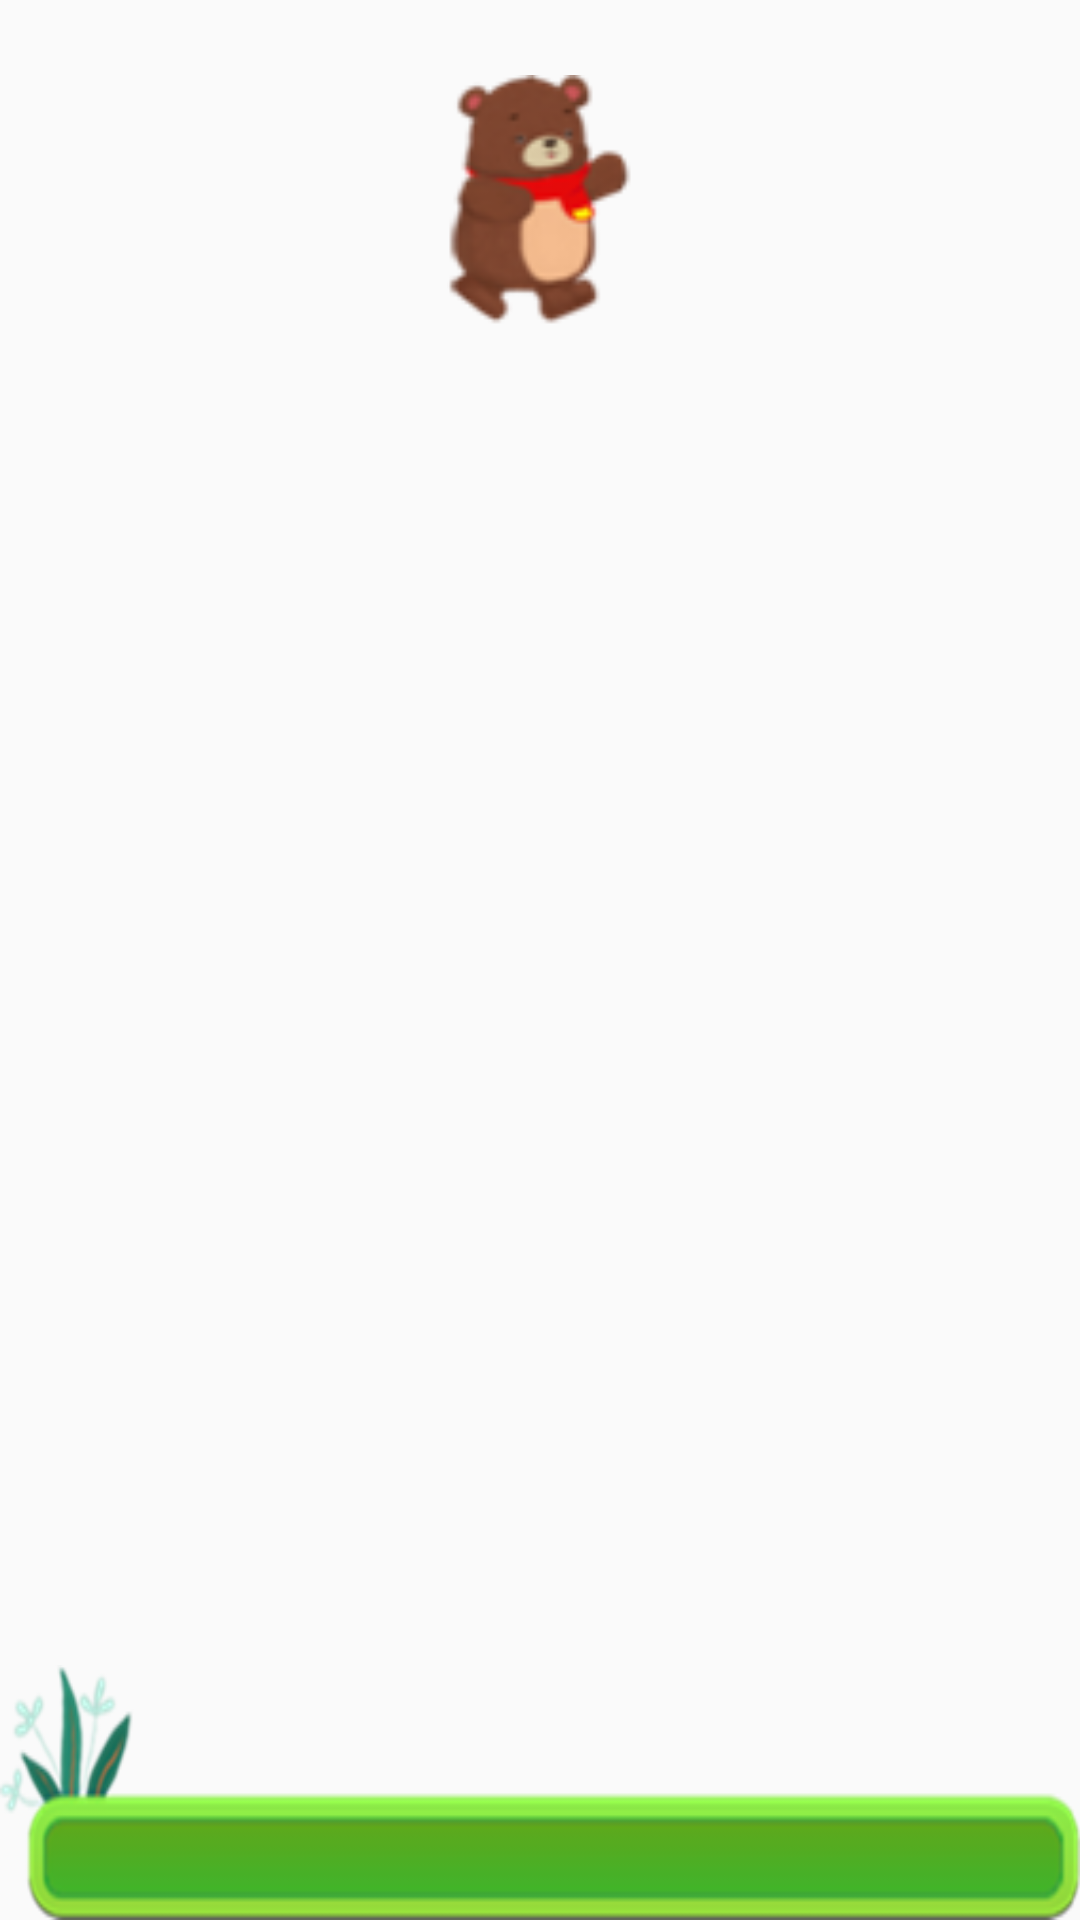

This screen was rendered from an Android layout file. Write that file and the resources it references.
<!-- AndroidManifest.xml: application theme Theme.AppCompat.Light.NoActionBar -->
<!-- res/layout/progress_bar_item.xml -->
<?xml version="1.0" encoding="utf-8"?>

<RelativeLayout xmlns:android="http://schemas.android.com/apk/res/android"
    android:id="@+id/progress_bar_relative_layout"
    android:layout_width="510dp"
    android:layout_height="150dp"
    android:layout_gravity="center">

    <RelativeLayout
        android:layout_width="match_parent"
        android:layout_height="85dp"
        android:layout_alignParentBottom="true"
        android:layout_alignParentLeft="true"
        android:layout_alignParentStart="true"
        android:background="@drawable/progressbar_back"
        >
        <ProgressBar
            android:id="@+id/setting_progress_bar"
            android:layout_width="480dp"
            android:layout_height="28dp"
            android:layout_marginLeft="22dp"
            android:layout_marginBottom="6dp"
            style="?android:attr/progressBarStyleHorizontal"
            android:layout_alignParentBottom="true"
            android:layout_alignParentLeft="true"
            android:layout_alignParentStart="true"
            android:progressDrawable="@drawable/pro_bar"/>

    </RelativeLayout>
    <ImageView
        android:id="@+id/bear_bar"
        android:layout_width="70dp"
        android:layout_height="85dp"
        android:src="@drawable/progress_bar_bear"
        android:layout_alignParentTop="true"
        android:layout_centerHorizontal="true"
        android:layout_marginTop="25dp"/>
    <ImageView
        android:id="@+id/butterfly_bar"
        android:layout_width="30dp"
        android:layout_height="30dp"
        android:src="@drawable/progress_bar_butterfly"
        android:layout_alignParentTop="true"
        android:layout_toRightOf="@+id/bear_bar"
        android:layout_toEndOf="@+id/bear_bar" />
</RelativeLayout>
<!-- resources referenced by this layout -->
<resources>
  <!-- drawable pro_bar (drawable) -->
  <?xml version="1.0" encoding="utf-8"?>
  
  <layer-list xmlns:android="http://schemas.android.com/apk/res/android">
      <item android:id="@android:id/background" android:drawable="@drawable/progressbar_null"/>
      <item android:id="@android:id/progress" android:drawable="@drawable/progressbar"/>
  </layer-list>
  <!-- drawable progress_bar_bear (drawable) -->
  <?xml version="1.0" encoding="utf-8"?>
  
  <animation-list xmlns:android="http://schemas.android.com/apk/res/android">
      <item android:drawable="@drawable/bear0001" android:duration="70"/>
      <item android:drawable="@drawable/bear0002" android:duration="70"/>
      <item android:drawable="@drawable/bear0003" android:duration="70"/>
      <item android:drawable="@drawable/bear0004" android:duration="70"/>
      <item android:drawable="@drawable/bear0005" android:duration="70"/>
      <item android:drawable="@drawable/bear0006" android:duration="70"/>
      <item android:drawable="@drawable/bear0007" android:duration="70"/>
      <item android:drawable="@drawable/bear0008" android:duration="70"/>
      <item android:drawable="@drawable/bear0009" android:duration="70"/>
      <item android:drawable="@drawable/bear0010" android:duration="70"/>
      <item android:drawable="@drawable/bear0011" android:duration="70"/>
      <item android:drawable="@drawable/bear0012" android:duration="70"/>
      <item android:drawable="@drawable/bear0013" android:duration="70"/>
      <item android:drawable="@drawable/bear0014" android:duration="70"/>
      <item android:drawable="@drawable/bear0015" android:duration="70"/>
      <item android:drawable="@drawable/bear0016" android:duration="70"/>
  </animation-list>
  <!-- drawable progress_bar_butterfly (drawable) -->
  <?xml version="1.0" encoding="utf-8"?>
  
  <animation-list xmlns:android="http://schemas.android.com/apk/res/android">
      <item android:drawable="@drawable/butterfly0001" android:duration="50"/>
      <item android:drawable="@drawable/butterfly0002" android:duration="50"/>
      <item android:drawable="@drawable/butterfly0003" android:duration="50"/>
      <item android:drawable="@drawable/butterfly0004" android:duration="50"/>
      <item android:drawable="@drawable/butterfly0005" android:duration="50"/>
      <item android:drawable="@drawable/butterfly0006" android:duration="50"/>
      <item android:drawable="@drawable/butterfly0007" android:duration="50"/>
      <item android:drawable="@drawable/butterfly0008" android:duration="50"/>
      <item android:drawable="@drawable/butterfly0009" android:duration="50"/>
      <item android:drawable="@drawable/butterfly0010" android:duration="50"/>
      <item android:drawable="@drawable/butterfly0011" android:duration="50"/>
  </animation-list>
  <!-- drawable progressbar: png bitmap (drawable-mdpi, 56211 bytes) -->
  <!-- drawable bear0001: png bitmap (drawable-mdpi, 5618 bytes) -->
  <!-- drawable bear0002: png bitmap (drawable-mdpi, 5528 bytes) -->
  <!-- drawable bear0003: png bitmap (drawable-mdpi, 5372 bytes) -->
  <!-- drawable bear0004: png bitmap (drawable-mdpi, 5270 bytes) -->
  <!-- drawable bear0005: png bitmap (drawable-mdpi, 5211 bytes) -->
  <!-- drawable bear0006: png bitmap (drawable-mdpi, 5195 bytes) -->
  <!-- drawable bear0007: png bitmap (drawable-mdpi, 5332 bytes) -->
  <!-- drawable bear0008: png bitmap (drawable-mdpi, 5516 bytes) -->
  <!-- drawable bear0009: png bitmap (drawable-mdpi, 5557 bytes) -->
  <!-- drawable bear0010: png bitmap (drawable-mdpi, 5464 bytes) -->
  <!-- drawable bear0011: png bitmap (drawable-mdpi, 5255 bytes) -->
  <!-- drawable bear0012: png bitmap (drawable-mdpi, 5156 bytes) -->
  <!-- drawable bear0013: png bitmap (drawable-mdpi, 5178 bytes) -->
  <!-- drawable bear0014: png bitmap (drawable-mdpi, 5229 bytes) -->
  <!-- drawable bear0015: png bitmap (drawable-mdpi, 5340 bytes) -->
  <!-- drawable bear0016: png bitmap (drawable-mdpi, 5498 bytes) -->
</resources>
